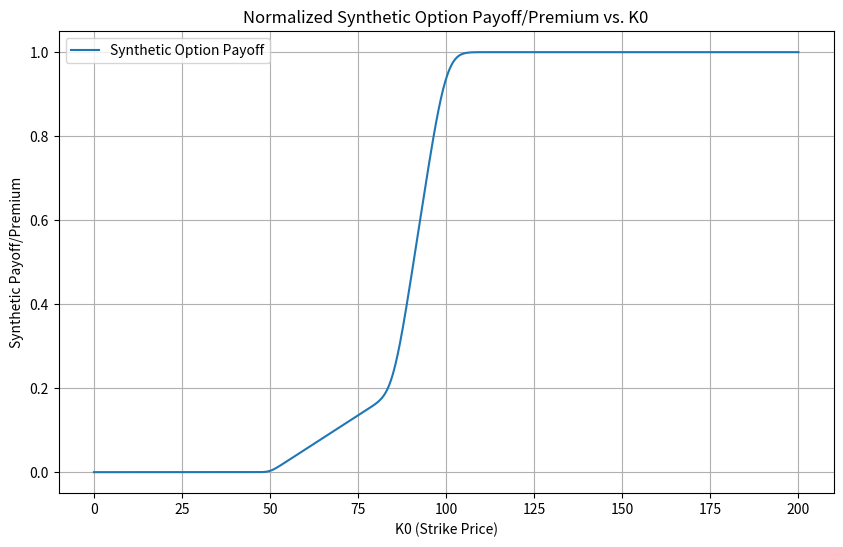
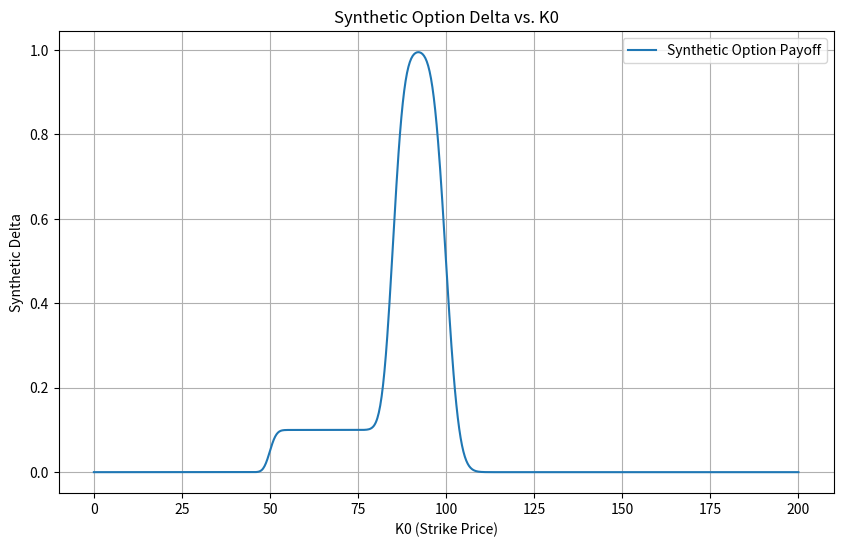

The script that saved these images, in order:
import numpy as np
from scipy.stats import norm
from scipy.optimize import bisect
import matplotlib.pyplot as plt
import math

class LivestockRiskProtection:

    def __init__(self, r, F):
        self.r = r # interest rate
        self.F = F # futures price (i.e. feeder cattle index)

    def black_scholes_put_price_with_futures(self, K, T, sigma):
        """Compute the Black-Scholes price for a European put option using the futures price."""
        d1 = (np.log(self.F / K) + 0.5 * sigma ** 2 * T) / (sigma * np.sqrt(T))
        d2 = d1 - sigma * np.sqrt(T)
        put_price = K * np.exp(-self.r * T) * norm.cdf(-d2) - self.F * np.exp(-self.r * T) * norm.cdf(-d1)

        return put_price

    def implied_volatility_with_futures(self, P, K, T):
        """Compute the implied volatility from the option price using Bisect's method with futures price."""

        # Define the objective function for finding the root
        def objective_function(sigma):
            return self.black_scholes_put_price_with_futures(K, T, sigma) - P

        lowerbound = np.max([0, (K-self.F) * np.exp(-self.r * T)])
        if P < lowerbound:
            return np.nan
        if P == lowerbound:
            return 0
        if P >= K * np.exp(-self.r * T):
            return np.nan
        hi = 0.2

        while self.black_scholes_put_price_with_futures(K, T, hi) > P:
            hi = hi / 2
        while self.black_scholes_put_price_with_futures(K, T, hi) < P:
            hi = hi * 2
        lo = hi / 2

        # Use bisect to find the root, i.e., the implied volatility
        implied_vol = bisect(objective_function, lo, hi)
        return implied_vol

    def black_scholes_put_delta_with_futures(self, K, T, sigma):
        """Compute the Black-Scholes delta for a European put option using the futures price."""
        d1 = (np.log(self.F / K) + 0.5 * sigma ** 2 * T) / (sigma * np.sqrt(T))
        delta_put = -np.exp(-self.r * T) * norm.cdf(-d1)
        return delta_put

    def synthetic_put_delta(self, P0, K0, F0, T, sigma):
        # Strike prices
        K1 = K0 - 1.5 * abs(K0 - F0)  # K1 is 1.5 times further away from F than K0
        K2 = K0 - 5 * abs(K0 - F0)  # K2 is 5 times further away from F than K0

        # Compute individual deltas
        delta_K0 = self.black_scholes_put_delta_with_futures(K0, T, sigma)
        delta_K1 = self.black_scholes_put_delta_with_futures(K1, T, sigma) # assume 0 premium
        delta_K2 = self.black_scholes_put_delta_with_futures(K2, T, sigma) # assume 0 premium

        # Compute synthetic delta based on LRP substitution nature
        synthetic_delta = -1 * delta_K0 + 0.9 * delta_K1 + 0.1 * delta_K2

        return synthetic_delta

    def synthetic_option_payoff(self, P, K0, F0, T, sigma):
        """Compute the synthetic option payoff with respect to K0."""
        if (K0 - 5 * abs(K0 - F0)) >= 0:

            K1 = K0 - 1.5 * abs(K0 - F0)  # K1 is 1.5 times further away from F than K0
            K2 = K0 - 5 * abs(K0 - F0)  # K2 is 5 times further away from F than K0

            # Calculate individual put option payoffs at each strike
            payoff_K0 = self.black_scholes_put_price_with_futures(K0, T, sigma)
            payoff_K1 = self.black_scholes_put_price_with_futures(K1, T, sigma)
            payoff_K2 = self.black_scholes_put_price_with_futures(K2, T, sigma)

            # Calculate the synthetic payoff
            total_payoff = P * np.exp(-self.r*T) - payoff_K0 + 0.9 * payoff_K1 + 0.1 * payoff_K2

            return total_payoff

def plot_synthetic_option_payoff(r, P, K0, F0, T):
    # Plot the synthetic option payoff
    price_values = np.linspace(0, 2 * K0, 1000)
    total_payoffs = []
    price_values_valid = []

    livestock_risk_protection = LivestockRiskProtection(r, F0)  # Calculate ATM vol
    if abs(T) < 1e-6:
        sigma = 0
    else:
        sigma = livestock_risk_protection.implied_volatility_with_futures(P, K0, T)

    for price in price_values:
        livestock_risk_protection_new = LivestockRiskProtection(r, price)
        payoff = livestock_risk_protection_new.synthetic_option_payoff(P, K0, F0, T, sigma)
        try:
            if not math.isnan(float(payoff)):
                total_payoffs.append(float(payoff))
                price_values_valid.append(price)
        except:
            pass

    # normalize payoffs
    min_payoff = min(total_payoffs)
    max_payoff = max(total_payoffs)
    normalized_payoffs = [(i-min_payoff)/(max_payoff-min_payoff) for i in total_payoffs]

    plt.figure(figsize=(10, 6))
    plt.plot(price_values_valid, normalized_payoffs, label='Synthetic Option Payoff')
    plt.title("Normalized Synthetic Option Payoff/Premium vs. K0")
    plt.xlabel("K0 (Strike Price)")
    plt.ylabel("Synthetic Payoff/Premium")
    plt.grid(True)
    plt.legend()
    plt.show()

def plot_synthetic_option_delta(r, P, K0, F0, T):
    # Plot the synthetic option payoff
    price_values = np.linspace(0, 2 * K0, 1000)
    total_payoffs = []
    price_values_valid = []

    livestock_risk_protection = LivestockRiskProtection(r, F0)  # Calculate ATM vol
    if T == 0:
        sigma = 0
    else:
        sigma = livestock_risk_protection.implied_volatility_with_futures(P, K0, T)

    for price in price_values:
        livestock_risk_protection_new = LivestockRiskProtection(r, price)
        payoff = livestock_risk_protection_new.synthetic_put_delta(P, K0, F0, T, sigma)
        try:
            if not math.isnan(float(payoff)):
                total_payoffs.append(float(payoff))
                price_values_valid.append(price)
        except:
            pass

    plt.figure(figsize=(10, 6))
    plt.plot(price_values_valid, total_payoffs, label='Synthetic Option Payoff')
    plt.title("Synthetic Option Delta vs. K0")
    plt.xlabel("K0 (Strike Price)")
    plt.ylabel("Synthetic Delta")
    plt.grid(True)
    plt.legend()
    plt.show()

if __name__ == '__main__':
    # T is faction_of_year
    plot_synthetic_option_payoff(0.1, 10, 100, 90, 0.0001) # payoff is normalized [0,1)
    plot_synthetic_option_delta(0.1, 10, 100, 90, 0.0001)

